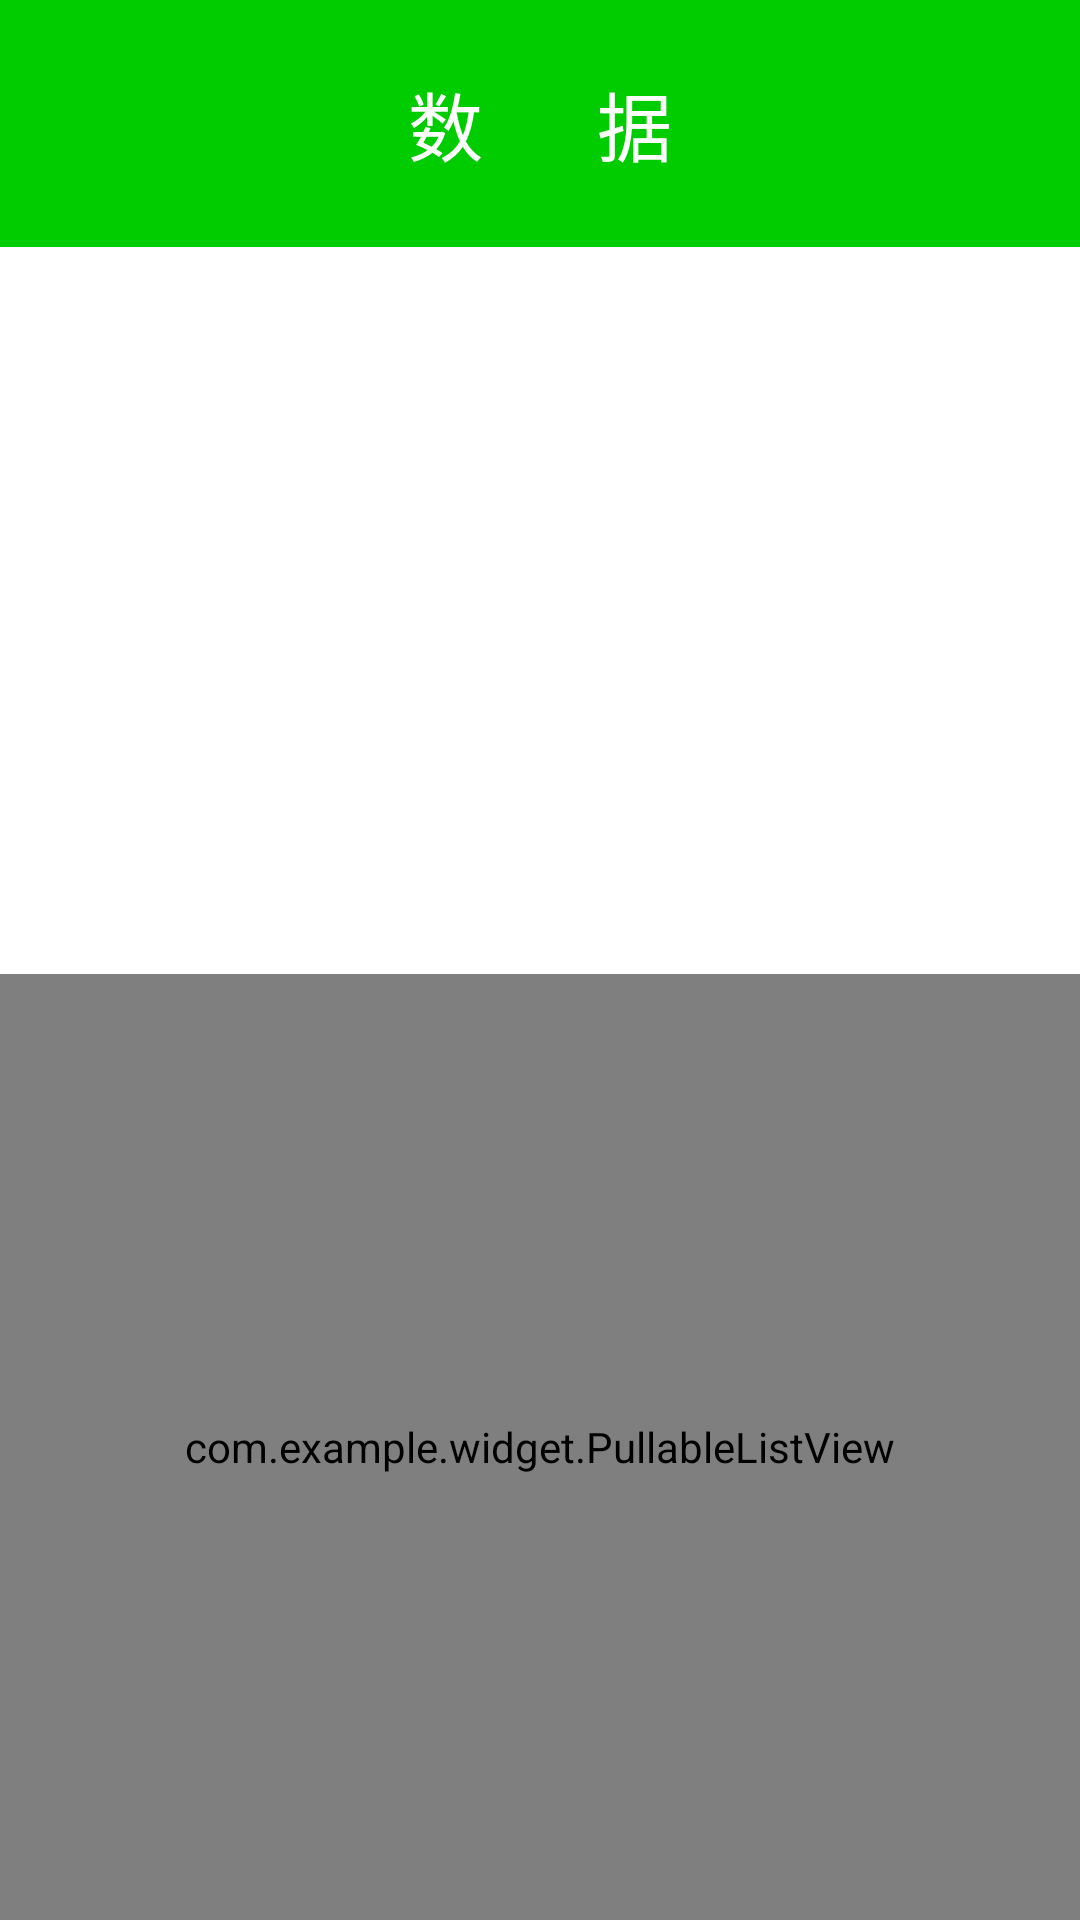

Layout XML and referenced resources for this Android screen:
<!-- AndroidManifest.xml: application theme AppTheme -->
<!-- res/layout/fragment_a.xml -->
<?xml version="1.0" encoding="utf-8"?>
<LinearLayout xmlns:android="http://schemas.android.com/apk/res/android"
    android:layout_width="match_parent"
    android:layout_height="match_parent"
    android:orientation="vertical" >
    <RelativeLayout
        android:layout_width="fill_parent"
        android:layout_height="0dp"
        android:layout_weight="0.021"
        android:background="@color/green"
        >
        <TextView
            android:id="@+id/textView1"
            android:layout_width="wrap_content"
            android:layout_height="wrap_content"
            android:layout_centerHorizontal="true"
            android:layout_centerVertical="true"
            android:text="数      据"
            android:textSize="25sp"
            android:textColor="@color/white"/>

    </RelativeLayout>
    <RelativeLayout
        android:layout_width="match_parent"
        android:layout_height="0dp"
        android:layout_weight="0.05"
        android:orientation="vertical" >

        <android.support.v4.view.ViewPager
            android:id="@+id/viewpager_fragmenta"
            android:layout_width="match_parent"
            android:layout_height="wrap_content"
            android:layout_alignParentLeft="true"
            android:layout_alignParentTop="true" >
        </android.support.v4.view.ViewPager>

        <LinearLayout
            android:id="@+id/llayout_fraga"
            android:layout_width="wrap_content"
            android:layout_height="wrap_content"
            android:layout_alignParentBottom="true"
            android:layout_centerHorizontal="true"
            android:orientation="horizontal"
            android:visibility="visible" >

            <ImageView
                android:layout_width="15dp"
                android:layout_height="15dp"
                android:clickable="true"
                android:padding="5.0dip"
                android:src="@drawable/page_indicator_bg" />

            <ImageView
                android:layout_width="15dp"
                android:layout_height="15dp"
                android:layout_marginLeft="20dp"
                android:clickable="true"
                android:padding="5.0dip"
                android:src="@drawable/page_indicator_bg" />

            <ImageView
                android:layout_width="15dp"
                android:layout_height="15dp"
                android:layout_gravity="center_vertical"
                android:layout_marginLeft="20dp"
                android:layout_marginRight="20dp"
                android:clickable="true"
                android:padding="5.0dip"
                android:src="@drawable/page_indicator_bg" />

            <ImageView
                android:layout_width="15dp"
                android:layout_height="15dp"
                android:clickable="true"
                android:padding="5.0dip"
                android:src="@drawable/page_indicator_bg" />

            <ImageView
                android:layout_width="15dp"
                android:layout_height="15dp"
                android:layout_marginLeft="20dp"
                android:layout_marginRight="20dp"
                android:clickable="true"
                android:padding="5.0dip"
                android:src="@drawable/page_indicator_bg" />
        </LinearLayout>
    </RelativeLayout>

    <RelativeLayout
        android:layout_width="match_parent"
        android:layout_height="wrap_content"
        android:layout_centerHorizontal="true"
        android:layout_marginTop="5dp"
        android:layout_weight="0.00"
        android:padding="5dp" >

        <LinearLayout
            android:layout_width="wrap_content"
            android:layout_height="wrap_content"
            android:layout_centerHorizontal="true" >

            <Button
                android:id="@+id/button_fraga1"
                android:layout_width="wrap_content"
                android:layout_height="wrap_content"
                android:layout_alignParentRight="true"
                android:layout_alignParentTop="true"
                android:layout_marginRight="12dp"
                android:background="@drawable/btn_fraga_hot"
                android:padding="5dp"
                android:text="数据采集"
                android:textColor="@color/white" />

            <Button
                android:id="@+id/button_fraga2"
                android:layout_width="wrap_content"
                android:layout_height="wrap_content"
                android:layout_alignParentTop="true"
                android:padding="5dp"
                android:layout_marginRight="12dp"
                android:layout_toLeftOf="@+id/button4"
                android:background="@drawable/btn_fraga_hot"
                android:text="数据查询"
                android:textColor="@color/white" />

            <Button
                android:id="@+id/button_fraga3"
                android:layout_width="wrap_content"
                android:layout_height="wrap_content"
                android:layout_alignParentTop="true"
                android:layout_marginRight="12dp"
                android:layout_toLeftOf="@+id/button3"
                android:background="@drawable/btn_fraga_hot"
                android:padding="5dp"
                android:text="数据分析"
                android:textColor="@color/white" />


        </LinearLayout>
    </RelativeLayout>

    <LinearLayout
        android:layout_width="match_parent"
        android:layout_height="0dp"
        android:layout_weight="0.08" >

        <com.example.widget.PullableListView
            android:id="@+id/fraga_listview"
            android:layout_width="match_parent"
            android:layout_height="match_parent"
            android:background="@color/white"
            android:divider="#ffffff"
            android:dividerHeight="5dp"
            android:paddingLeft="5dp"
            android:paddingRight="5dp" />
    </LinearLayout>

</LinearLayout>
<!-- resources referenced by this layout -->
<resources>
  <color name="green">#00CC00</color>
  <color name="white">#FFFFFF</color>
  <!-- drawable btn_fraga_hot (drawable) -->
  <?xml version="1.0" encoding="utf-8"?>
  <selector xmlns:android="http://schemas.android.com/apk/res/android" >
       <item  android:drawable="@drawable/btn_fraga_hot_false" android:state_pressed="false"></item>
       <item android:drawable="@drawable/btn_fraga_hot_true" android:state_pressed="true"></item>
  </selector>
  <!-- drawable page_indicator_bg (drawable) -->
  <?xml version="1.0" encoding="utf-8"?>
  <selector xmlns:android="http://schemas.android.com/apk/res/android" >
      <item android:state_enabled="true" android:drawable="@drawable/page_indicator_focused"/>
      <item android:state_enabled="false" android:drawable="@drawable/page_indicator_unfocused"/>
  
  </selector>
  <style name="AppTheme" parent="AppBaseTheme">
          
      </style>
  <!-- drawable btn_fraga_hot_true (drawable) -->
  <?xml version="1.0" encoding="utf-8"?>
  <shape xmlns:android="http://schemas.android.com/apk/res/android" 
      android:shape="oval">
      <solid android:color="#66CC66"/>
  <corners android:radius="360dp"/>
  </shape>
  <style name="AppBaseTheme" parent="android:Theme.Light">
          
      </style>
</resources>
